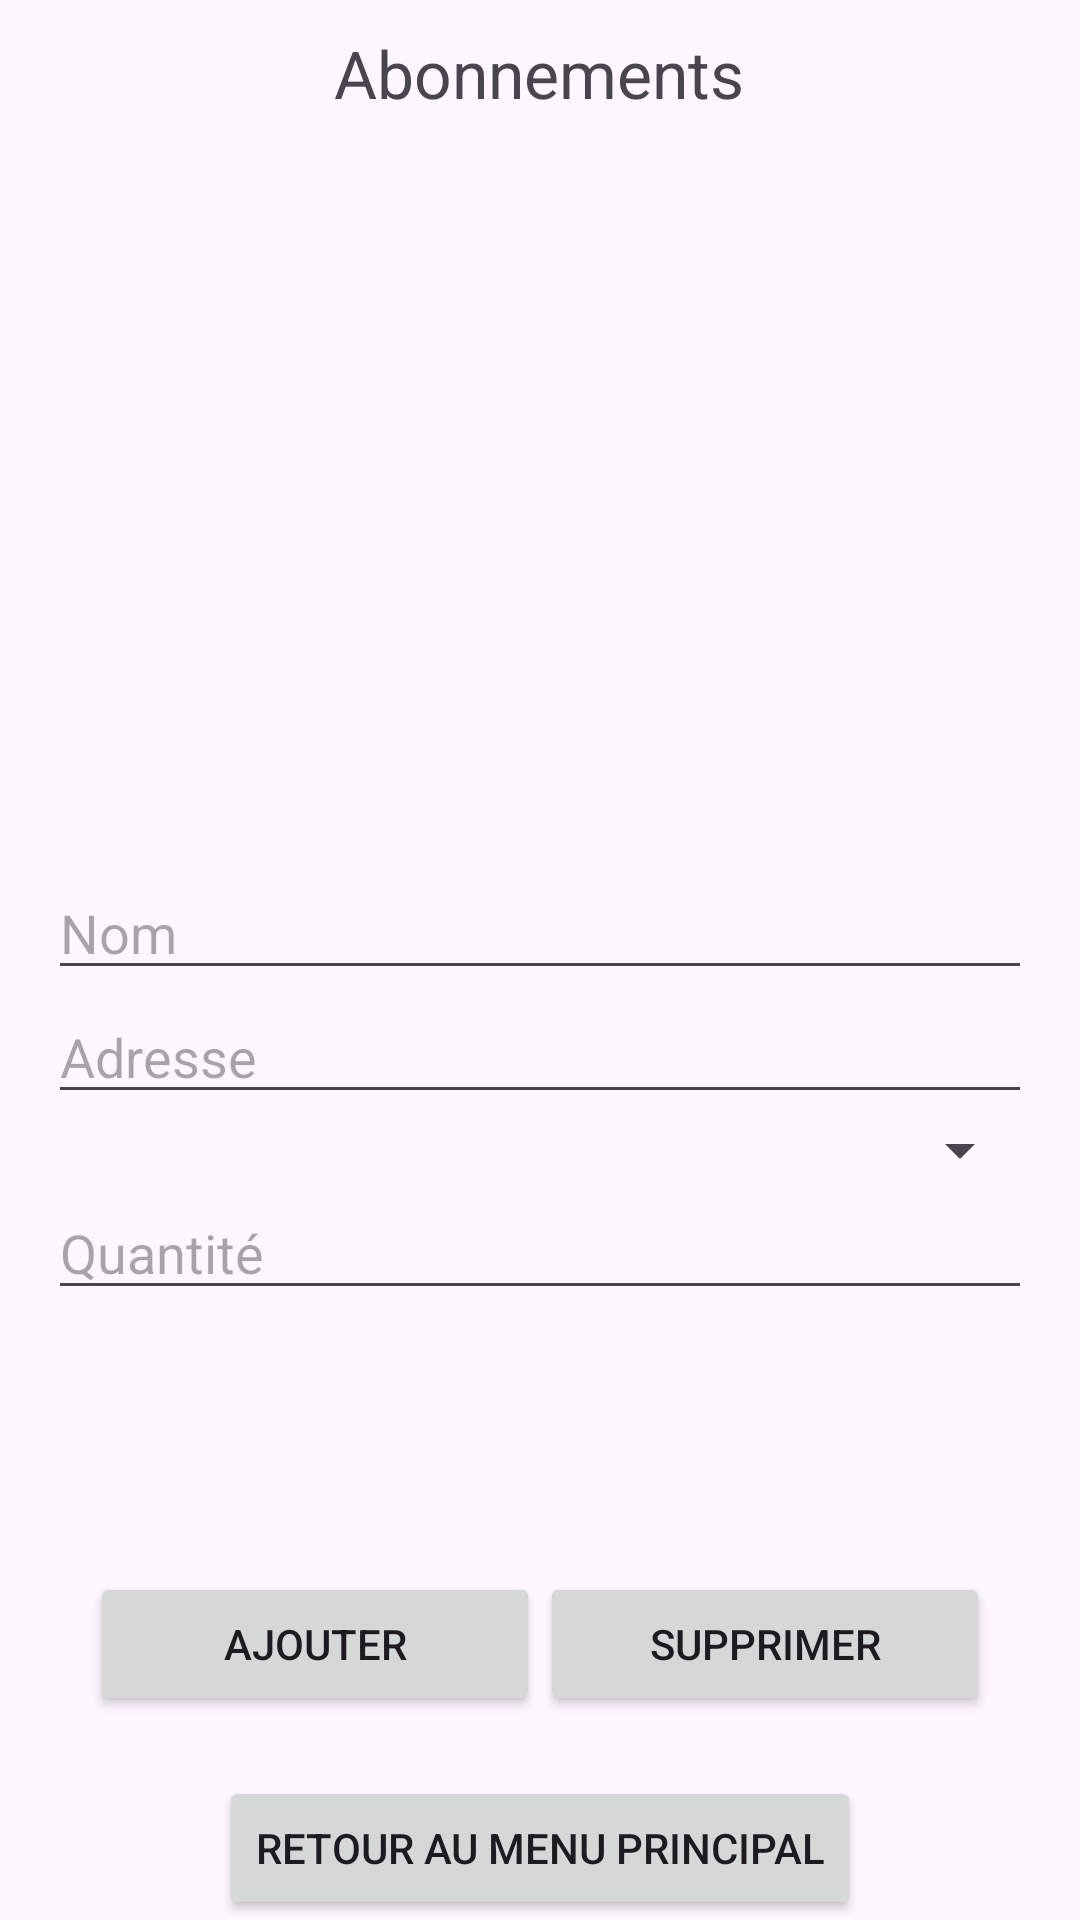

This screen was rendered from an Android layout file. Write that file and the resources it references.
<!-- AndroidManifest.xml: application theme Theme.SessionProjet -->
<!-- res/layout/activity_abonnement.xml -->
<?xml version="1.0" encoding="utf-8"?>
<androidx.constraintlayout.widget.ConstraintLayout xmlns:android="http://schemas.android.com/apk/res/android"
    xmlns:app="http://schemas.android.com/apk/res-auto"
    xmlns:tools="http://schemas.android.com/tools"
    android:layout_width="match_parent"
    android:layout_height="match_parent"
    tools:context=".AbonnementActivity">

    <TextView
        android:id="@+id/textView2"
        android:layout_width="wrap_content"
        android:layout_height="wrap_content"
        android:layout_marginTop="5dp"
        android:layout_marginBottom="25dp"
        android:layout_weight="1"
        android:text="Abonnements"
        android:textSize="22dp"
        app:layout_constraintBottom_toBottomOf="parent"
        app:layout_constraintEnd_toEndOf="parent"
        app:layout_constraintHorizontal_bias="0.498"
        app:layout_constraintStart_toStartOf="parent"
        app:layout_constraintTop_toTopOf="parent"
        app:layout_constraintVertical_bias="0.008" />

    <ListView
        android:id="@+id/listViewAbonnements"
        android:layout_width="0dp"
        android:layout_height="0dp"
        android:layout_marginStart="10dp"
        android:layout_marginTop="25dp"
        android:layout_marginEnd="10dp"
        android:layout_marginBottom="25dp"
        app:layout_constraintBottom_toTopOf="@+id/layoutInput"
        app:layout_constraintEnd_toEndOf="parent"
        app:layout_constraintStart_toStartOf="parent"
        app:layout_constraintTop_toBottomOf="@+id/textView2"
        app:layout_constraintVertical_weight="1">

    </ListView>

    <LinearLayout
        android:id="@+id/layoutInput"
        android:layout_width="0dp"
        android:layout_height="0dp"
        android:orientation="vertical"
        android:padding="16dp"
        app:layout_constraintTop_toBottomOf="@+id/listViewAbonnements"
        app:layout_constraintBottom_toTopOf="@+id/layoutButtons"
        app:layout_constraintStart_toStartOf="parent"
        app:layout_constraintEnd_toEndOf="parent"
        app:layout_constraintVertical_weight="1">

        <EditText
            android:id="@+id/editTextName"
            android:layout_width="match_parent"
            android:layout_height="wrap_content"
            android:hint="Nom" />

        <EditText
            android:id="@+id/editTextAddress"
            android:layout_width="match_parent"
            android:layout_height="wrap_content"
            android:hint="Adresse" />

        <Spinner
            android:id="@+id/spinnerProduct"
            android:layout_width="match_parent"
            android:layout_height="wrap_content" />

        <EditText
            android:id="@+id/editTextQuantity"
            android:layout_width="match_parent"
            android:layout_height="wrap_content"
            android:hint="Quantité"
            android:inputType="number" />

    </LinearLayout>

    <LinearLayout
        android:id="@+id/layoutButtons"
        android:layout_width="0dp"
        android:layout_height="0dp"
        android:orientation="horizontal"
        android:gravity="center"
        android:padding="16dp"
        app:layout_constraintTop_toBottomOf="@+id/layoutInput"
        app:layout_constraintBottom_toBottomOf="parent"
        app:layout_constraintStart_toStartOf="parent"
        app:layout_constraintEnd_toEndOf="parent"
        app:layout_constraintVertical_weight="1">

        <Button
            android:id="@+id/btnAdd"
            android:layout_width="150dp"
            android:layout_height="wrap_content"
            android:text="Ajouter" />

        <Button
            android:id="@+id/btnDelete"
            android:layout_width="150dp"
            android:layout_height="wrap_content"
            android:text="Supprimer" />

    </LinearLayout>

    <Button
        android:id="@+id/btnBack"
        android:layout_width="wrap_content"
        android:layout_height="wrap_content"
        android:text="Retour au menu principal"
        app:layout_constraintBottom_toBottomOf="parent"
        app:layout_constraintEnd_toEndOf="parent"
        app:layout_constraintStart_toStartOf="parent" />

</androidx.constraintlayout.widget.ConstraintLayout>
<!-- resources referenced by this layout -->
<resources>
  <style name="Theme.SessionProjet" parent="Base.Theme.SessionProjet" />
  <style name="Base.Theme.SessionProjet" parent="Theme.Material3.DayNight.NoActionBar">
          
          
      </style>
</resources>
